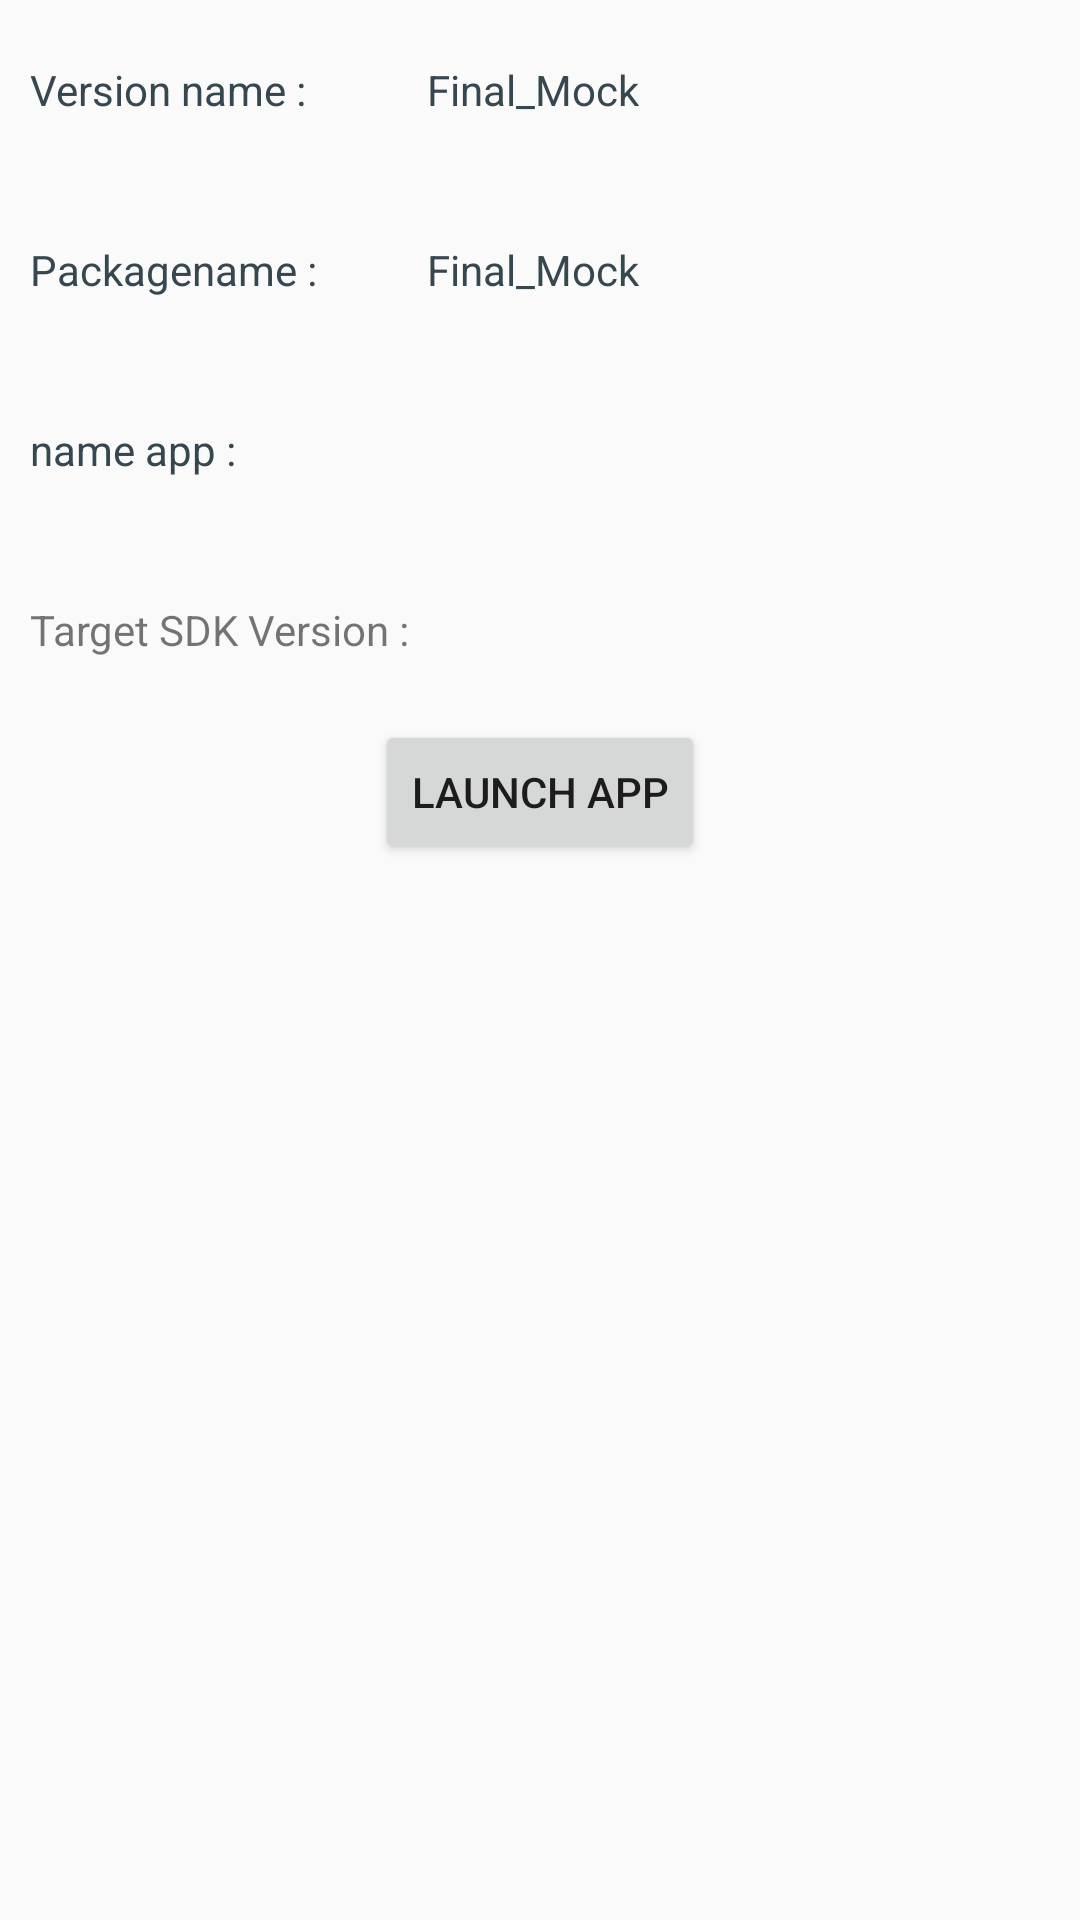

Produce the Android XML layout that renders to this screen, including the resource entries it uses.
<!-- AndroidManifest.xml: application theme AppTheme -->
<!-- res/layout/fragment_infoapp.xml -->
<?xml version="1.0" encoding="utf-8"?>
<RelativeLayout xmlns:android="http://schemas.android.com/apk/res/android"
    xmlns:tools="http://schemas.android.com/tools"
    android:layout_width="match_parent"
    android:layout_height="match_parent"
    android:paddingLeft="10dp">

    <TextView
        android:id="@+id/tv_versionname"
        android:layout_width="wrap_content"
        android:layout_height="60dp"
        android:gravity="center_vertical"
        android:text="Version name :"
        android:textColor="#37474F" />

    <TextView
        android:id="@+id/tv_version"
        android:layout_width="match_parent"
        android:layout_height="60dp"
        android:layout_marginLeft="40dp"
        android:layout_toRightOf="@id/tv_versionname"
        android:gravity="center_vertical"
        android:text="@string/app_name"
        android:textColor="#37474F" />

    <TextView
        android:id="@+id/tv_versioncode"
        android:layout_width="match_parent"
        android:layout_height="60dp"
        android:layout_below="@id/tv_versionname"
        android:gravity="center_vertical"
        android:text="Packagename : "
        android:textColor="#37474F" />

    <TextView
        android:id="@+id/tvpackage"
        android:layout_width="match_parent"
        android:layout_height="60dp"
        android:layout_below="@id/tv_version"
        android:layout_marginLeft="40dp"
        android:layout_toRightOf="@id/tv_versionname"
        android:gravity="center_vertical"
        android:text="@string/app_name"
        android:textColor="#37474F" />

    <TextView
        android:id="@+id/tv_target"
        android:layout_width="wrap_content"
        android:layout_height="60dp"
        android:layout_below="@id/tv_versioncode"
        android:gravity="center_vertical"
        android:text="name app :"
        android:textColor="#37474F" />

    <TextView
        android:id="@+id/tv_time"
        android:layout_width="match_parent"
        android:layout_height="60dp"
        android:layout_below="@id/tvpackage"
        android:layout_marginLeft="40dp"
        android:layout_toRightOf="@id/tv_versionname"
        android:gravity="center_vertical"
        android:textColor="#37474F"
        tools:text="aafafaf" />

    <TextView
        android:id="@+id/code"
        android:layout_width="match_parent"
        android:layout_height="60dp"
        android:layout_below="@id/tv_target"
        android:gravity="center_vertical"
        android:text="Target SDK Version :" />

    <TextView
        android:id="@+id/tv_tagertversion"
        android:layout_width="match_parent"
        android:layout_height="60dp"
        android:layout_below="@id/tv_time"
        android:layout_marginLeft="40dp"
        android:layout_toRightOf="@id/tv_versionname"
        android:gravity="center_vertical"
        android:textColor="#37474F"
        tools:text="aafafaf" />

    <Button
        android:id="@+id/btnlaunch"
        android:layout_width="wrap_content"
        android:layout_height="wrap_content"
        android:layout_below="@id/code"
        android:layout_centerInParent="true"
        android:text="Launch App" />
</RelativeLayout>
<!-- resources referenced by this layout -->
<resources>
  <string name="app_name">Final_Mock</string>
  <style name="AppTheme" parent="Theme.AppCompat.Light.NoActionBar">
          
          <item name="colorPrimary">@color/colorPrimary</item>
          <item name="colorPrimaryDark">@color/colorPrimaryDark</item>
          <item name="colorAccent">@color/colorAccent</item>
      </style>
  <color name="colorPrimary">#03A9F4</color>
  <color name="colorPrimaryDark">#03A9F4</color>
  <color name="colorAccent">#FF4081</color>
</resources>
